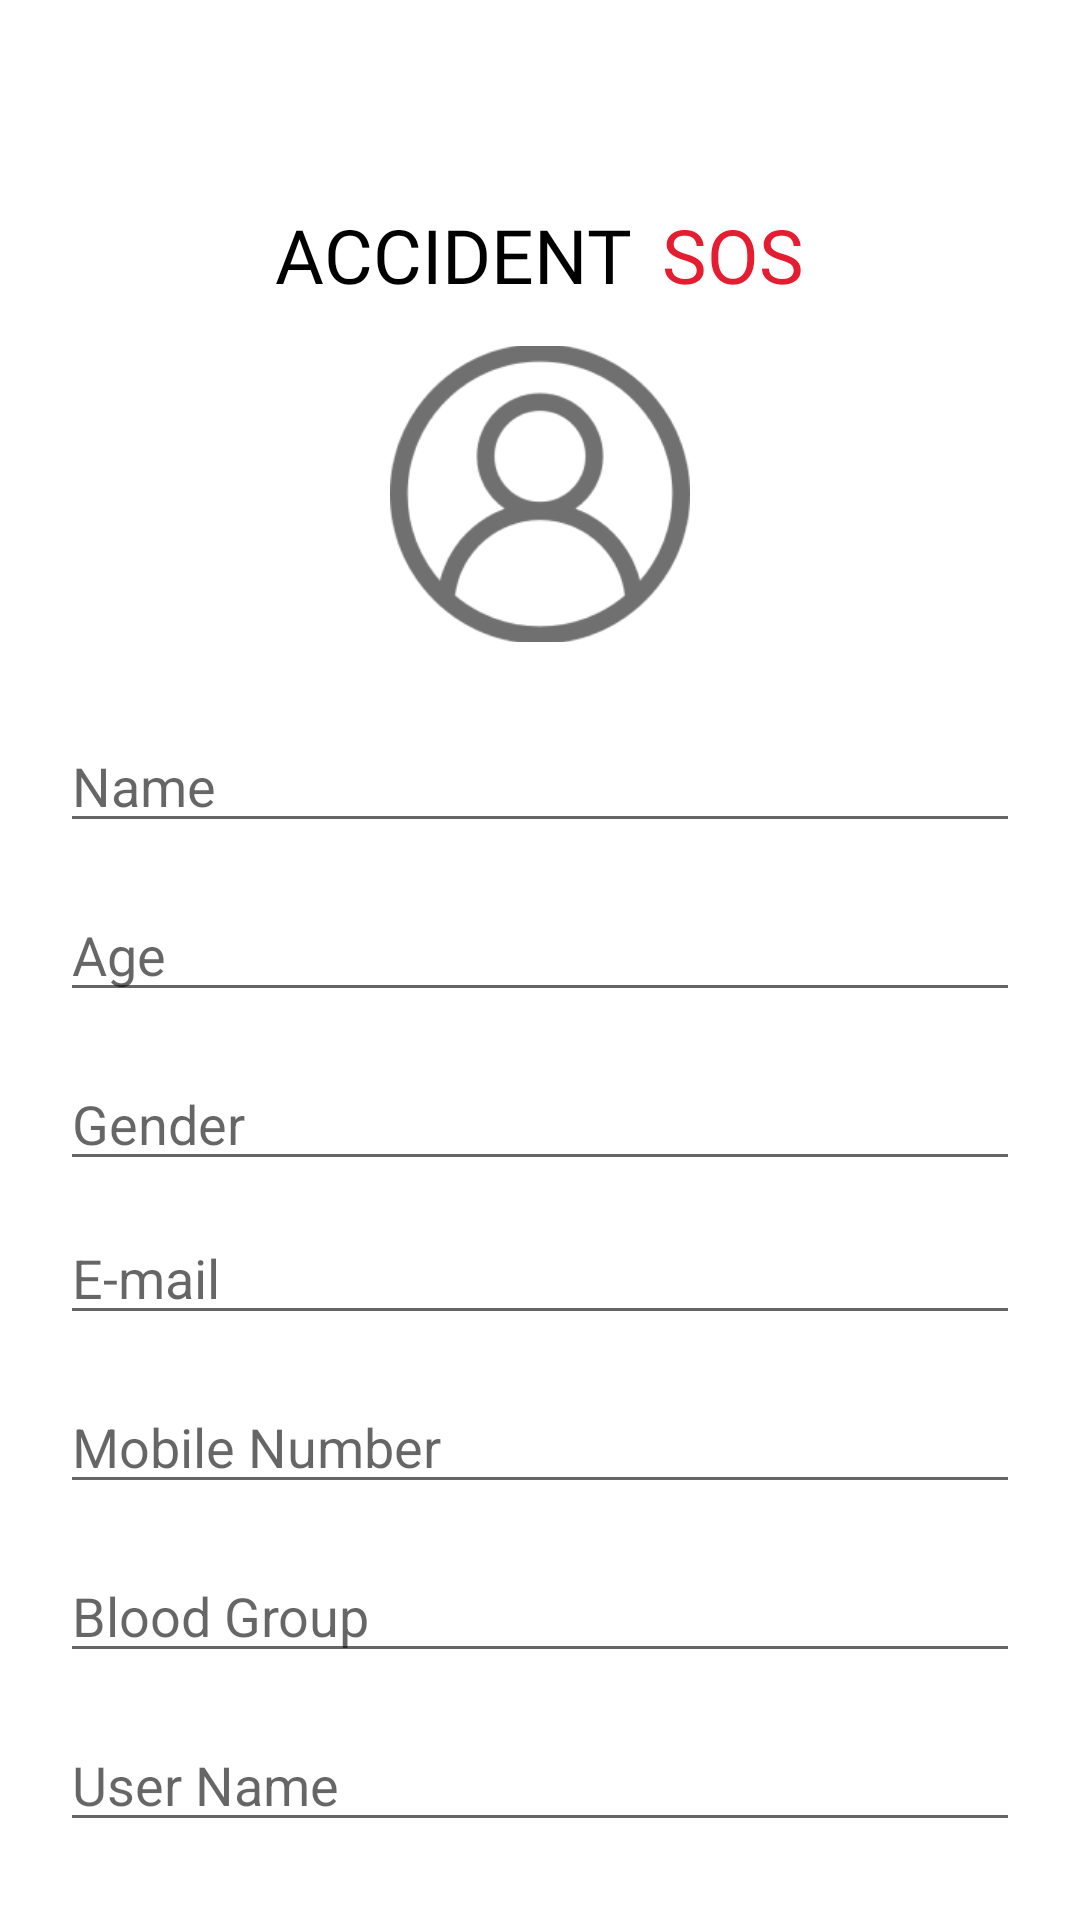

Produce the Android XML layout that renders to this screen, including the resource entries it uses.
<!-- AndroidManifest.xml: application theme Theme.AccidentSOS -->
<!-- res/layout/activity_sign_up.xml -->
<?xml version="1.0" encoding="utf-8"?>
<androidx.constraintlayout.widget.ConstraintLayout xmlns:android="http://schemas.android.com/apk/res/android"
    xmlns:app="http://schemas.android.com/apk/res-auto"
    xmlns:tools="http://schemas.android.com/tools"
    android:id="@+id/main"
    android:layout_width="match_parent"
    android:layout_height="match_parent"
    tools:context=".SignUp">

    <LinearLayout
        android:id="@+id/relativeLayout2"
        android:layout_width="match_parent"
        android:layout_height="60dp"
        android:layout_marginTop="55dp"
        android:gravity="center"
        android:orientation="horizontal"
        app:layout_constraintEnd_toEndOf="parent"
        app:layout_constraintStart_toStartOf="parent"
        app:layout_constraintTop_toTopOf="parent">

        <TextView
            android:id="@+id/textView1"
            android:layout_width="wrap_content"
            android:layout_height="wrap_content"
            android:fontFamily="@font/inter_bold"
            android:text="ACCIDENT"
            android:textColor="@color/black"
            android:textSize="25sp" />

        <TextView
            android:id="@+id/textView"
            android:layout_width="wrap_content"
            android:layout_height="wrap_content"
            android:layout_marginLeft="10dp"
            android:fontFamily="@font/inter_bold"
            android:text="SOS"
            android:textColor="@color/colorPrimary"
            android:textSize="25sp" />
    </LinearLayout>

    <LinearLayout

        android:layout_width="match_parent"
        android:layout_height="wrap_content"
        android:gravity="center"
        app:layout_constraintTop_toBottomOf="@+id/relativeLayout2"
        android:orientation="vertical"
        tools:layout_editor_absoluteX="0dp" >

        <ImageView
            android:layout_marginTop="15dp"
            android:layout_width="100dp"
            android:layout_height="100dp"
            android:src="@drawable/img_1"/>

        <EditText
            android:id="@+id/name"
            android:layout_width="320dp"
            android:layout_height="wrap_content"
            android:layout_marginTop="25dp"
            android:hint="Name"
            app:layout_constraintTop_toBottomOf="@+id/imageView"
            tools:ignore="MissingConstraints"
            tools:layout_editor_absoluteX="30dp" />

        <EditText
            android:id="@+id/age"
            android:layout_width="320dp"
            android:layout_height="wrap_content"
            android:layout_marginTop="15dp"
            android:hint="Age"
            app:layout_constraintTop_toBottomOf="@+id/editText"
            tools:ignore="MissingConstraints"
            tools:layout_editor_absoluteX="30dp" />
        <EditText
            android:id="@+id/gender"
            android:layout_width="320dp"
            android:layout_height="wrap_content"
            android:layout_marginTop="15dp"
            android:hint="Gender"
            app:layout_constraintTop_toBottomOf="@+id/imageView"
            tools:ignore="MissingConstraints"
            tools:layout_editor_absoluteX="30dp" />

        <EditText
            android:id="@+id/email"
            android:layout_width="320dp"
            android:layout_height="wrap_content"
            android:layout_marginTop="10dp"
            android:hint="E-mail"
            app:layout_constraintTop_toBottomOf="@+id/editText"
            tools:ignore="MissingConstraints"
            tools:layout_editor_absoluteX="30dp" />
        <EditText
            android:id="@+id/mobile"
            android:layout_width="320dp"
            android:layout_height="wrap_content"
            android:layout_marginTop="15dp"
            android:hint="Mobile Number"
            app:layout_constraintTop_toBottomOf="@+id/imageView"
            tools:ignore="MissingConstraints"
            tools:layout_editor_absoluteX="30dp" />

        <EditText
            android:id="@+id/bloodgrp"
            android:layout_width="320dp"
            android:layout_height="wrap_content"
            android:layout_marginTop="15dp"
            android:hint="Blood Group"
            app:layout_constraintTop_toBottomOf="@+id/editText"
            tools:ignore="MissingConstraints"
            tools:layout_editor_absoluteX="30dp" />
        <EditText
            android:id="@+id/username"
            android:layout_width="320dp"
            android:layout_height="wrap_content"
            android:layout_marginTop="15dp"
            android:hint="User Name"
            app:layout_constraintTop_toBottomOf="@+id/imageView"
            tools:ignore="MissingConstraints"
            tools:layout_editor_absoluteX="30dp" />

        <EditText
            android:id="@+id/password"
            android:layout_width="320dp"
            android:layout_height="wrap_content"
            android:layout_marginTop="15dp"
            android:hint="Password"
            app:layout_constraintTop_toBottomOf="@+id/editText"
            tools:ignore="MissingConstraints"
            tools:layout_editor_absoluteX="30dp" />

        <Button
            android:id="@+id/signIn"
            android:layout_width="170dp"
            android:layout_height="60dp"
            android:layout_marginTop="40dp"
            android:fontFamily="@font/inter_medium"
            android:text="SIGN IN"
            app:layout_constraintEnd_toEndOf="parent"
            />
    </LinearLayout>

</androidx.constraintlayout.widget.ConstraintLayout>
<!-- resources referenced by this layout -->
<resources>
  <color name="black">#FF000000</color>
  <color name="colorPrimary">#E51D30</color>
  <!-- drawable img_1: png bitmap (drawable, 7511 bytes) -->
  <style name="Theme.AccidentSOS" parent="Base.Theme.AccidentSOS" />
  <style name="Base.Theme.AccidentSOS" parent="Theme.MaterialComponents.DayNight.NoActionBar">
          
           <item name="colorPrimary">@color/colorPrimary</item>
      </style>
</resources>
